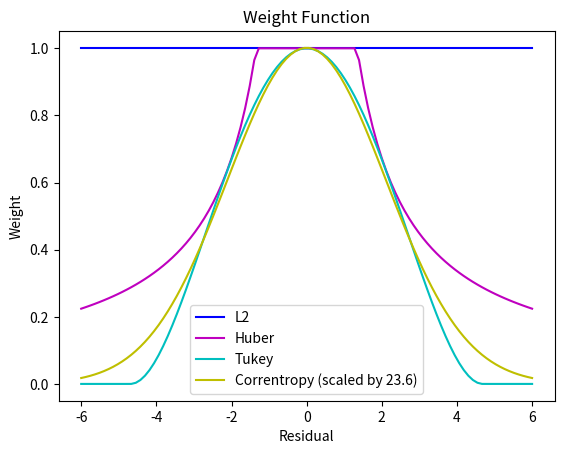

Generate this figure with matplotlib:
import numpy as np
import matplotlib.pyplot as plt

class WeightBase:
    def __init__(self):
        pass

    def __call__(self, x):
        if isinstance(x, list) or isinstance(x, tuple) or isinstance(x, np.ndarray):
            data_list = np.array(x).tolist()
            return np.array([self.func(e) for e in data_list])
        elif isinstance(x, float) or isinstance(x, int):
            return self.func(x)
        else:
            raise TypeError("Input type is not supported")
        
    def func(self, e):
        raise NotImplementedError
    
class HuberWeight(WeightBase):
    def __init__(self, k=1.345):
        self.k = k
    
    def func(self, e):
        if abs(e) <= self.k:
            return 1.0
        else:
            return self.k / abs(e)
        
class TukeyWeight(WeightBase):
    def __init__(self, k=4.685):
        self.k = k
    
    def func(self, e):
        if abs(e) <= self.k:
            return (1 - (e / self.k)**2)**2
        else:
            return 0
        
class CorrentropyWeight(WeightBase):
    def __init__(self, sigma=2.1105):
        self.sigma = sigma
        
    def func(self, e):
        return 1 / (np.power(self.sigma,3) * np.sqrt(2*np.pi) ) * np.exp(-0.5*np.power(e/self.sigma, 2))
        
class L2Weight(WeightBase):
    def func(self, e):
        return 1.0
    
if __name__ == "__main__":
    x = np.linspace(-6, 6, 100)
    plt.figure(dpi=150)
    plt.title("Weight Function")
    plt.xlabel("Residual")
    plt.ylabel("Weight")
    plt.plot(x, L2Weight()(x), 'b-', label='L2')
    plt.plot(x, HuberWeight()(x), 'm-', label='Huber')
    plt.plot(x, TukeyWeight()(x), 'c-', label='Tukey')
    plt.plot(x, 23.6*CorrentropyWeight()(x), 'y-', label='Correntropy (scaled by 23.6)')
    plt.legend()
    plt.show()